Run: headless pygame with SDL's dummy video driver; simulated clock (each Clock.tick advances the game by its frame time, no real sleeping); random seed 0; keys injected as events and as key.get_pressed() state; no mouse input.
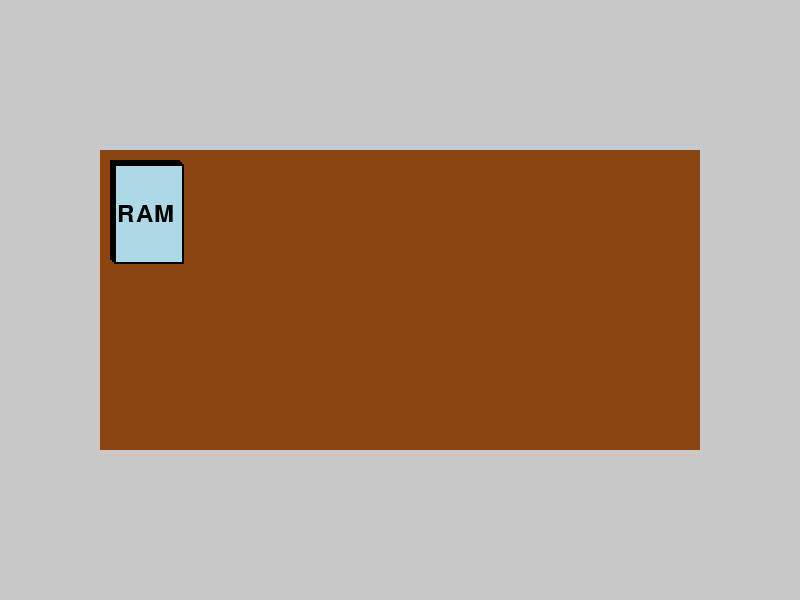
Frame 1 of 4 · flips 1–60 · no input
Frame 2 of 4 · flips 61–180 · tapped SPACE, RETURN · held RIGHT (→), D · screen unchanged from frame 1, image omitted
Frame 3 of 4 · flips 181–300 · held DOWN (↓), S · screen unchanged from frame 2, image omitted
Frame 4 of 4 · flips 301–420 · held LEFT (←), A, UP (↑), W · screen unchanged from frame 3, image omitted

The pygame program that drew these frames:

import pygame
import random

pygame.init()

screen = pygame.display.set_mode((800, 600))
pygame.display.set_caption("PC Component Prší Game")

WHITE = (255, 255, 255)
BLACK = (0, 0, 0)
GRAY = (200, 200, 200)
LIGHT_BLUE = (173, 216, 230)
BROWN = (139, 69, 19)

clock = pygame.time.Clock()
running = True

font = pygame.font.Font(None, 36) 

class Component:
    def __init__(self, name, category):
        self.name = name
        self.category = category
    
    def draw(self, x, y, offset):
        pygame.draw.rect(screen, LIGHT_BLUE, [x + offset, y + offset, 70, 100], 0)
        pygame.draw.rect(screen, BLACK, [x + offset, y + offset, 70, 100], 2)
        
        text = font.render(self.name, True, BLACK)
        text_rect = text.get_rect(center=(x + 35, y + 50 + offset))
        screen.blit(text, text_rect)

        
components = [
    Component("CPU", "Processor"),
    Component("GPU", "Graphics"),
    Component("RAM", "Memory")
    ]

while running:
    for event in pygame.event.get():
        if event.type == pygame.QUIT:
            running = False
            
    screen.fill(GRAY)
    pygame.draw.rect(screen, BROWN, [100, 150, 600, 300], 0)
    stack_start_x = 110
    stack_start_y = 160
    for i, comp in enumerate(components):
        comp.draw(stack_start_x, stack_start_y, i * 2)
    
    pygame.display.flip()
    clock.tick(30)
    
pygame.quit()
